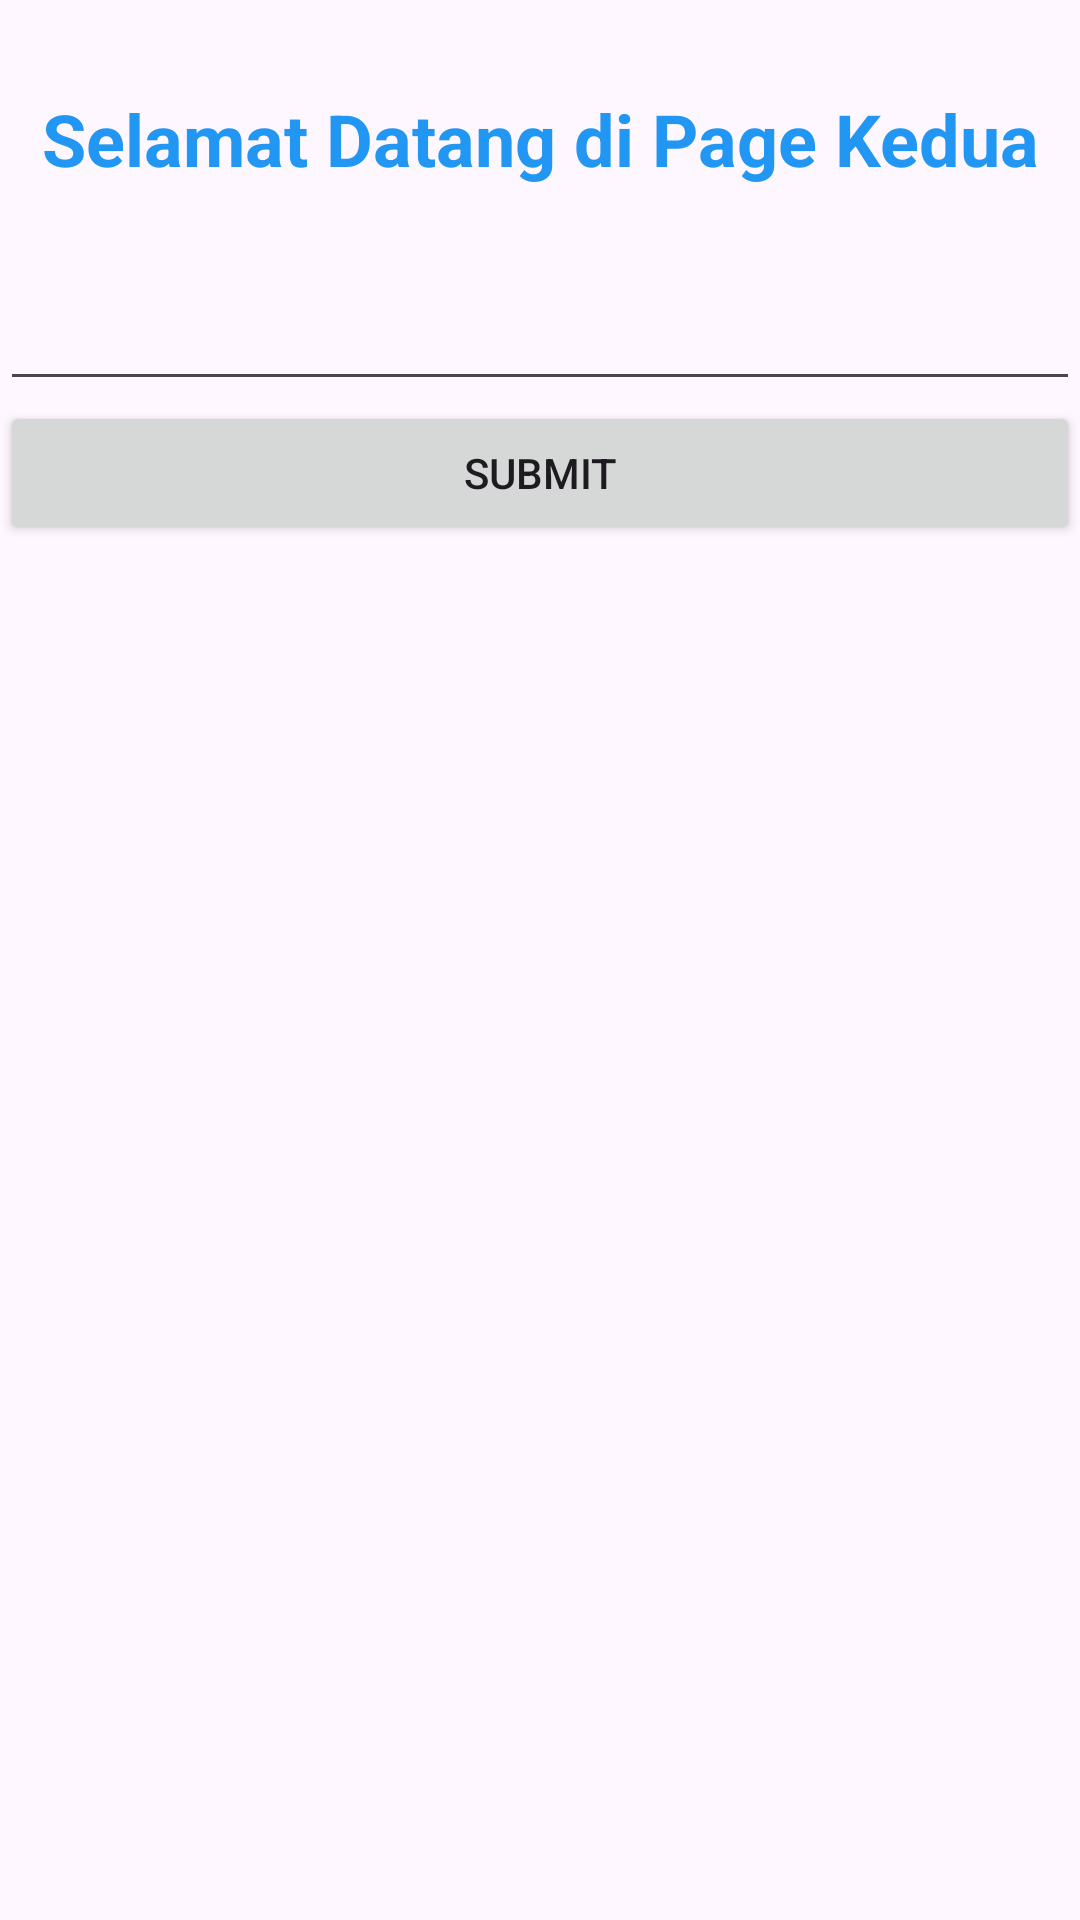

The Android layout XML behind this screen, and the referenced resources:
<!-- AndroidManifest.xml: application theme Theme.Mobilemi2a -->
<!-- res/layout/activity_page_kedua.xml -->
<?xml version="1.0" encoding="utf-8"?>
<androidx.constraintlayout.widget.ConstraintLayout xmlns:android="http://schemas.android.com/apk/res/android"
    xmlns:app="http://schemas.android.com/apk/res-auto"
    xmlns:tools="http://schemas.android.com/tools"
    android:id="@+id/rv_buah"
    android:layout_width="match_parent"
    android:layout_height="match_parent"
    tools:context=".PageKeduaActivity">

    <LinearLayout
        android:layout_width="match_parent"
        android:layout_height="match_parent"
        android:orientation="vertical">

        <TextView
            android:id="@+id/textView"
            android:layout_width="match_parent"
            android:layout_height="wrap_content"
            android:layout_marginTop="30sp"
            android:text="Selamat Datang di Page Kedua"
            android:textAlignment="center"
            android:textColor="#2196F3"
            android:textSize="24sp"
            android:textStyle="bold" />

        <EditText
            android:id="@+id/etName"
            android:layout_width="match_parent"
            android:layout_height="wrap_content"
            android:layout_marginTop="30sp"
            android:ems="10"
            android:inputType="text" />

        <Button
            android:id="@+id/btnSubmit"
            android:layout_width="match_parent"
            android:layout_height="wrap_content"
            android:text="Submit" />

        <TextView
            android:id="@+id/txtResult"
            android:layout_width="match_parent"
            android:layout_height="wrap_content"
            android:layout_marginTop="50sp" />
    </LinearLayout>
</androidx.constraintlayout.widget.ConstraintLayout>
<!-- resources referenced by this layout -->
<resources>
  <style name="Theme.Mobilemi2a" parent="Base.Theme.Mobilemi2a" />
  <style name="Base.Theme.Mobilemi2a" parent="Theme.Material3.DayNight.NoActionBar">
          
          
      </style>
</resources>
